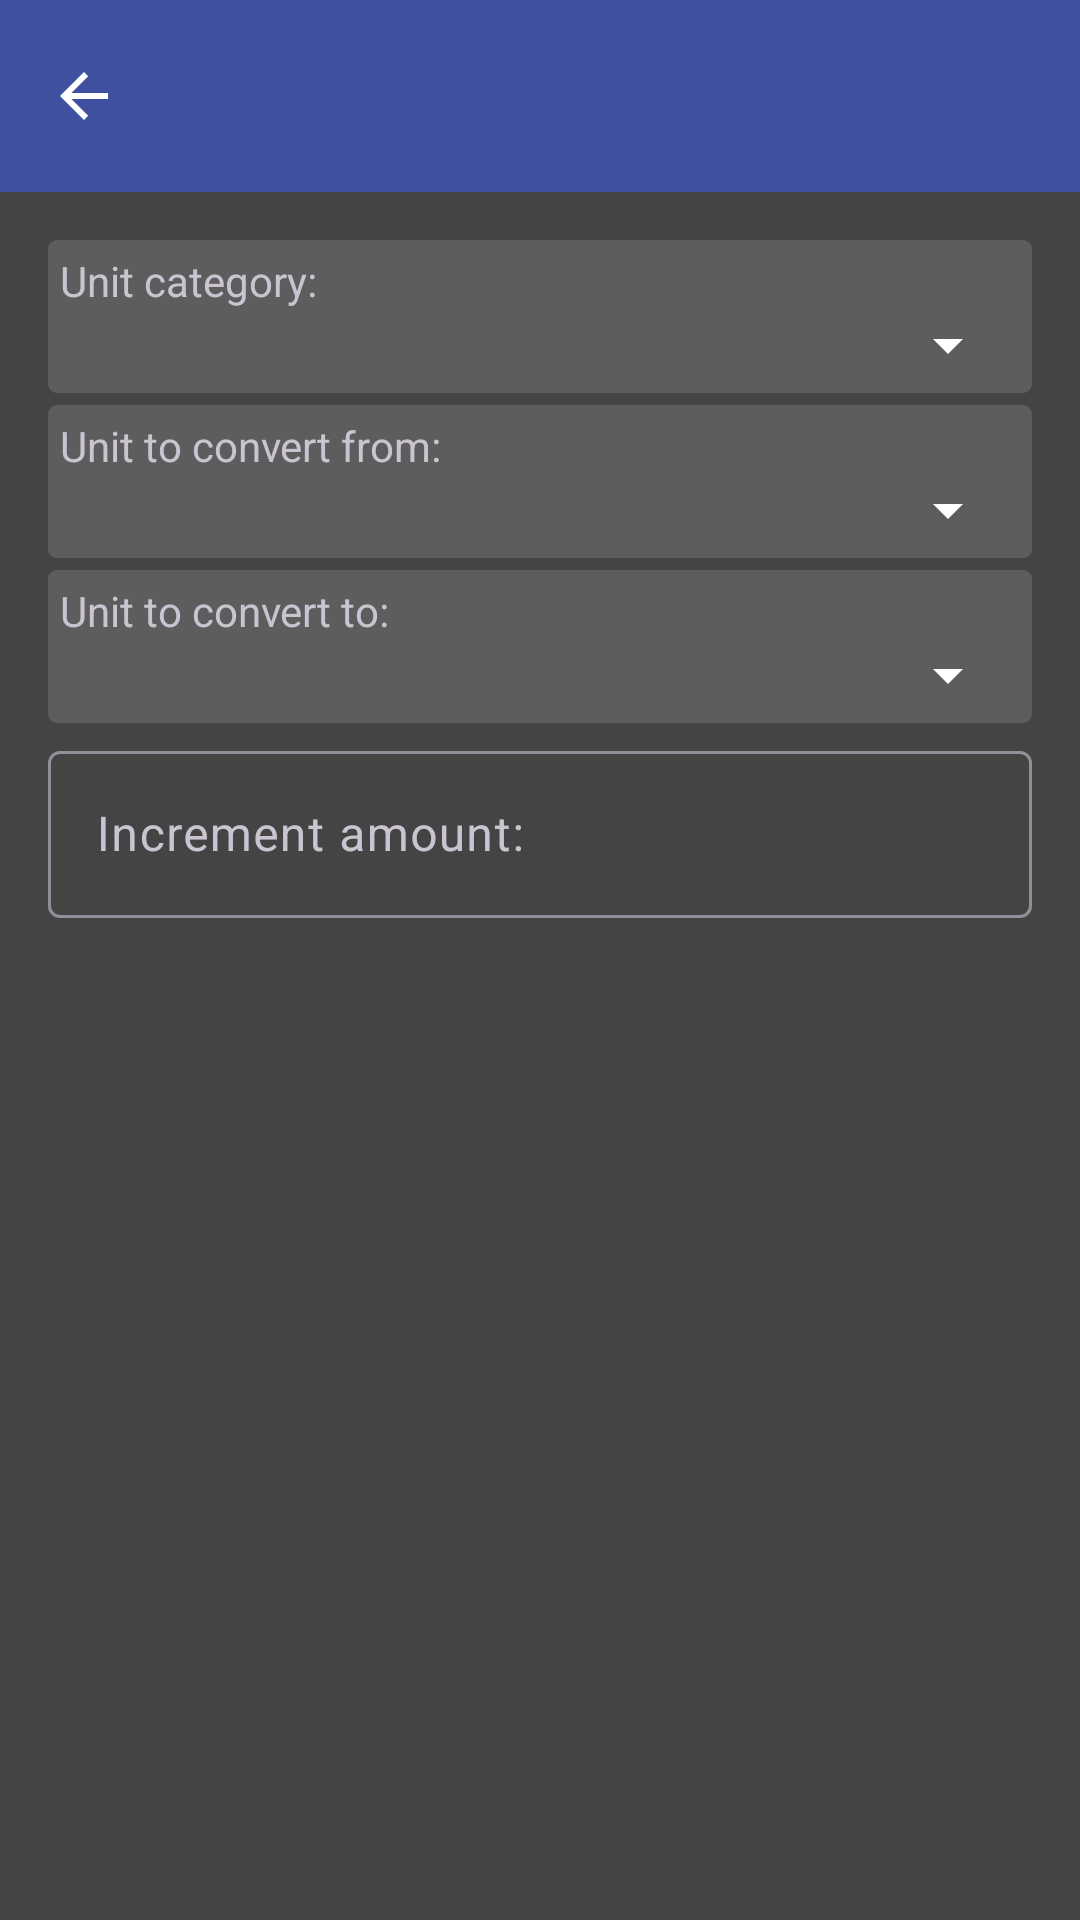

Android layout source for this screen:
<!-- AndroidManifest.xml: application theme AppTheme -->
<!-- res/layout/widget_setup_activity.xml -->
<?xml version="1.0" encoding="utf-8"?>
<LinearLayout
    xmlns:android="http://schemas.android.com/apk/res/android"
    android:layout_width="match_parent"
    android:layout_height="match_parent"
    android:background="@color/window_background"
    android:orientation="vertical">

    <com.google.android.material.appbar.MaterialToolbar
        android:id="@+id/toolbar"
        android:layout_width="match_parent"
        android:layout_height="?attr/actionBarSize"
        android:background="@color/toolbar"
        android:elevation="4dp">
    </com.google.android.material.appbar.MaterialToolbar>

    <ScrollView
        android:id="@+id/content"
        android:layout_width="match_parent"
        android:layout_height="0dp"
        android:layout_weight="1">

        <LinearLayout
            android:layout_width="match_parent"
            android:layout_height="wrap_content"
            android:orientation="vertical"
            android:padding="16dp">

            <LinearLayout
                android:layout_width="match_parent"
                android:layout_height="wrap_content"
                android:orientation="vertical"
                android:padding="4dp"
                android:background="@drawable/category_shape">
                <TextView
                    android:layout_width="match_parent"
                    android:layout_height="wrap_content"
                    android:text="@string/unit_category"/>
                <Spinner
                    android:id="@+id/unit_category_spinner"
                    android:layout_width="match_parent"
                    android:layout_height="wrap_content" />
            </LinearLayout>

            <LinearLayout
                android:layout_width="match_parent"
                android:layout_height="wrap_content"
                android:orientation="vertical"
                android:layout_marginTop="4dp"
                android:padding="4dp"
                android:background="@drawable/category_shape">
                <TextView
                    android:layout_width="match_parent"
                    android:layout_height="wrap_content"
                    android:text="@string/unit_from"/>
                <Spinner
                    android:id="@+id/unit_from_spinner"
                    android:layout_width="match_parent"
                    android:layout_height="wrap_content"/>
            </LinearLayout>

            <LinearLayout
                android:layout_width="match_parent"
                android:layout_height="wrap_content"
                android:orientation="vertical"
                android:layout_marginTop="4dp"
                android:padding="4dp"
                android:background="@drawable/category_shape">
                <TextView
                    android:layout_width="match_parent"
                    android:layout_height="wrap_content"
                    android:text="@string/unit_to"/>
                <Spinner
                    android:id="@+id/unit_to_spinner"
                    android:layout_width="match_parent"
                    android:layout_height="wrap_content" />
            </LinearLayout>

            <com.google.android.material.textfield.TextInputLayout
                android:id="@+id/unit_name_input"
                android:layout_width="match_parent"
                android:layout_height="wrap_content"
                android:layout_marginTop="4dp"
                android:hint="@string/unit_increment">

                <com.google.android.material.textfield.TextInputEditText
                    android:id="@+id/unit_increment_text"
                    android:layout_width="match_parent"
                    android:layout_height="wrap_content"
                    android:inputType="numberDecimal"
                    android:maxLines="1"/>
            </com.google.android.material.textfield.TextInputLayout>

        </LinearLayout>

    </ScrollView>

</LinearLayout>
<!-- resources referenced by this layout -->
<resources>
  <color name="toolbar">#ff4050a0</color>
  <color name="window_background">#444</color>
  <!-- drawable category_shape (drawable) -->
  <?xml version="1.0" encoding="utf-8"?>
  <shape xmlns:android="http://schemas.android.com/apk/res/android"
      android:shape="rectangle">
      <solid android:color="@color/category_text_background"/>
      <corners android:radius="@dimen/corner_radius"/>
  </shape>
  <string name="unit_category">Unit category:</string>
  <string name="unit_from">Unit to convert from:</string>
  <string name="unit_increment">Increment amount:</string>
  <string name="unit_to">Unit to convert to:</string>
  <style name="AppTheme" parent="MyTheme">
          <item name="colorAccent">@color/accent</item>
          <item name="colorPrimary">@color/accent</item>
          <item name="toolbarStyle">@style/Toolbar.ConvertMe</item>
          <item name="android:textColorPrimary">@android:color/white</item>
          <item name="android:textColorSecondary">@android:color/white</item>
      </style>
  <color name="category_text_background">#2fff</color>
  <dimen name="corner_radius">3dp</dimen>
  <style name="MyTheme" parent="Theme.Material3.Dark">
          <item name="windowActionModeOverlay">true</item>
          <item name="windowActionBar">false</item>
          <item name="windowNoTitle">true</item>
      </style>
  <color name="accent">#4080ff</color>
  <style name="Toolbar.ConvertMe" parent="@style/Widget.Material3.Toolbar">
          <item name="android:background">@color/toolbar</item>
          <item name="navigationIcon">?attr/homeAsUpIndicator</item>
      </style>
</resources>
